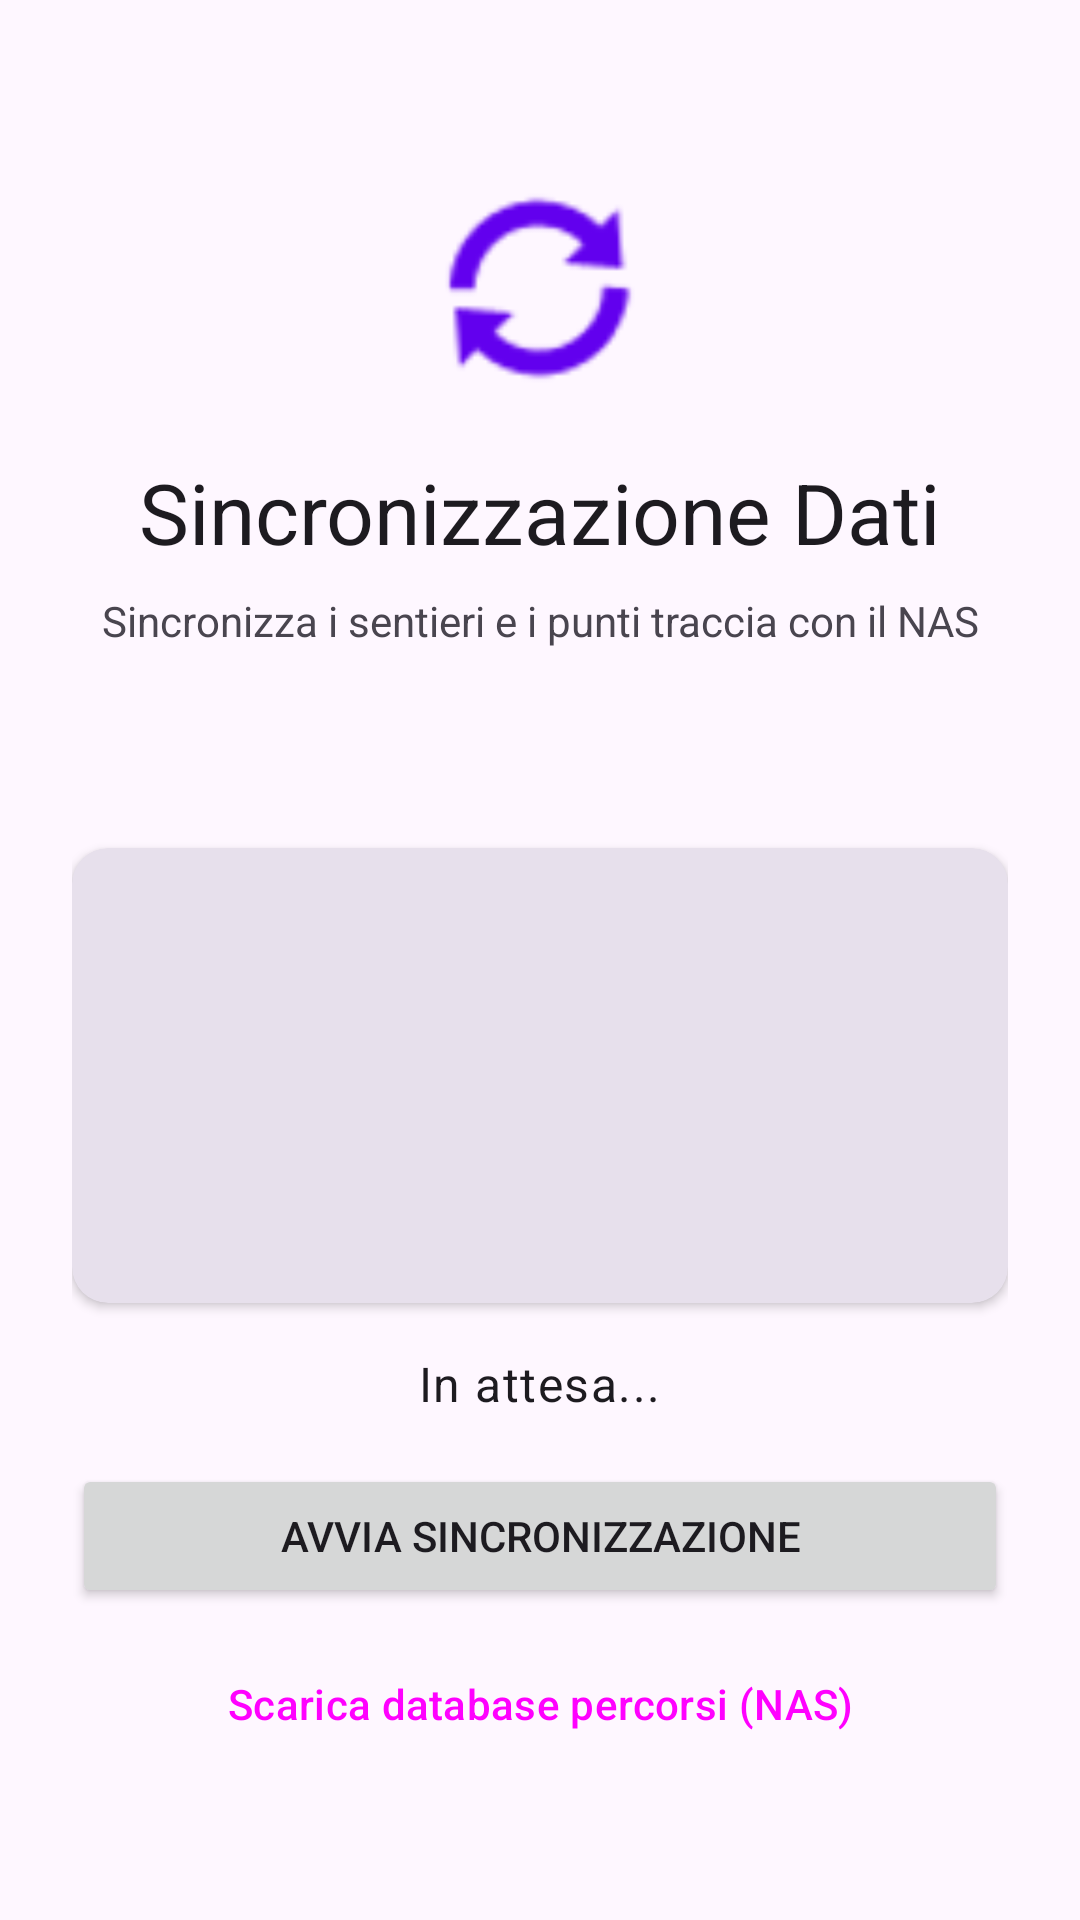

This screen was rendered from an Android layout file. Write that file and the resources it references.
<!-- AndroidManifest.xml: application theme Base.Theme.MyApplication -->
<!-- res/layout/fragment_sincronizza.xml -->
<?xml version="1.0" encoding="utf-8"?>
<LinearLayout xmlns:android="http://schemas.android.com/apk/res/android"
    xmlns:app="http://schemas.android.com/apk/res-auto"
    xmlns:tools="http://schemas.android.com/tools"
    android:layout_width="match_parent"
    android:layout_height="match_parent"
    android:orientation="vertical"
    android:padding="24dp"
    android:gravity="center_horizontal"
    tools:context=".SincronizzaFragment">

    
    <ImageView
        android:layout_width="80dp"
        android:layout_height="80dp"
        android:layout_marginTop="32dp"
        android:src="@android:drawable/ic_popup_sync"
        android:contentDescription="Icona Sincronizzazione"
        app:tint="?attr/colorPrimary" />

    <TextView
        android:layout_width="wrap_content"
        android:layout_height="wrap_content"
        android:layout_marginTop="16dp"
        android:text="Sincronizzazione Dati"
        android:textAppearance="@style/TextAppearance.Material3.HeadlineMedium" />

    <TextView
        android:id="@+id/tv_sync_description"
        android:layout_width="wrap_content"
        android:layout_height="wrap_content"
        android:layout_marginTop="8dp"
        android:text="Sincronizza i sentieri e i punti traccia con il NAS"
        android:textAlignment="center" />

    <Space
        android:layout_width="match_parent"
        android:layout_height="0dp"
        android:layout_weight="1" />

    
    <androidx.cardview.widget.CardView
        android:layout_width="match_parent"
        android:layout_height="0dp"
        android:layout_weight="3"
        android:layout_marginTop="16dp"
        android:layout_marginBottom="16dp"
        app:cardCornerRadius="12dp"
        app:cardElevation="2dp"
        app:cardBackgroundColor="?attr/colorSurfaceVariant">

        <ScrollView
            android:id="@+id/scrollSyncDetails"
            android:layout_width="match_parent"
            android:layout_height="match_parent"
            android:padding="12dp">

            <TextView
                android:id="@+id/tv_sync_details"
                android:layout_width="match_parent"
                android:layout_height="wrap_content"
                android:text=""
                android:textAppearance="@style/TextAppearance.Material3.BodyMedium"
                android:textColor="?attr/colorOnSurfaceVariant" />
        </ScrollView>
    </androidx.cardview.widget.CardView>

    <TextView
        android:id="@+id/tv_status"
        android:layout_width="wrap_content"
        android:layout_height="wrap_content"
        android:layout_marginBottom="16dp"
        android:text="In attesa..."
        android:textAppearance="@style/TextAppearance.Material3.BodyLarge" />

    <ProgressBar
        android:id="@+id/progress_sync"
        style="?android:attr/progressBarStyleHorizontal"
        android:layout_width="match_parent"
        android:layout_height="wrap_content"
        android:layout_marginBottom="16dp"
        android:indeterminate="true"
        android:visibility="gone"
        tools:visibility="visible" />

    <Button
        android:id="@+id/btn_sync"
        android:layout_width="match_parent"
        android:layout_height="wrap_content"
        android:layout_marginBottom="8dp"
        android:text="Avvia Sincronizzazione" />

    <Button
        android:id="@+id/btn_download_db"
        style="@style/Widget.Material3.Button.TonalButton"
        android:layout_width="match_parent"
        android:layout_height="wrap_content"
        android:layout_marginBottom="24dp"
        android:text="@string/scarica_db_nas" />

</LinearLayout>
<!-- resources referenced by this layout -->
<resources>
  <string name="scarica_db_nas">Scarica database percorsi (NAS)</string>
  <color name="purple_500">#FF6200EE</color>
  <color name="purple_700">#FF3700B3</color>
  <color name="white">#FFFFFFFF</color>
  <color name="teal_700">#FF018786</color>
  <style name="AlertDialogCustom" parent="Theme.Material3.DayNight.Dialog.Alert">
          <item name="android:windowBackground">@drawable/bg_dialog_rounded</item>
          <item name="android:windowTitleStyle">@style/AlertDialogTitleStyle</item>
          <item name="android:textColor">?attr/colorOnSurface</item>
          <item name="android:textColorPrimary">?attr/colorOnSurface</item>
          
          <item name="android:windowElevation">8dp</item>
          
          <item name="android:textColorSecondary">?attr/colorOnSurfaceVariant</item>
          
          <item name="buttonBarPositiveButtonStyle">@style/AlertDialogButtonStyle.Positive</item>
          <item name="buttonBarNegativeButtonStyle">@style/AlertDialogButtonStyle</item>
          <item name="buttonBarNeutralButtonStyle">@style/AlertDialogButtonStyle</item>
      </style>
  <style name="MenuTextAppearance" parent="TextAppearance.Material3.BodyMedium">
          <item name="android:textColor">?attr/colorOnSurface</item>
          <item name="android:textColorPrimary">?attr/colorOnSurface</item>
      </style>
  <!-- drawable quattromori_foreground (drawable) -->
  <?xml version="1.0" encoding="utf-8"?>
  
  <vector xmlns:android="http://schemas.android.com/apk/res/android"
      android:width="108dp"
      android:height="108dp"
      android:viewportWidth="108"
      android:viewportHeight="108">
    <group android:scaleX="0.46"
        android:scaleY="0.46"
        android:translateX="29.16"
        android:translateY="29.16">
      <group android:translateY="145.33594">
      </group>
    </group>
  </vector>
  <!-- drawable bg_dialog_rounded (drawable) -->
  <?xml version="1.0" encoding="utf-8"?>
  <shape xmlns:android="http://schemas.android.com/apk/res/android"
      android:shape="rectangle">
      <solid android:color="?attr/colorSurface" />
      <corners android:radius="24dp" />
      <stroke
          android:width="2dp"
          android:color="?attr/colorPrimary" />
  </shape>
  <style name="AlertDialogTitleStyle" parent="@android:style/TextAppearance.Holo.DialogWindowTitle">
          <item name="android:textColor">?attr/colorPrimary</item>
      </style>
  <style name="AlertDialogButtonStyle.Positive" parent="AlertDialogButtonStyle">
          <item name="android:textColor">?attr/colorError</item>
      </style>
  <style name="AlertDialogButtonStyle" parent="Widget.Material3.Button.OutlinedButton">
          
          <item name="android:textColor">?attr/colorPrimary</item>
          <item name="android:textStyle">bold</item>
          <item name="android:textSize">16sp</item>
          <item name="strokeColor">?attr/colorPrimary</item>
      </style>
</resources>
